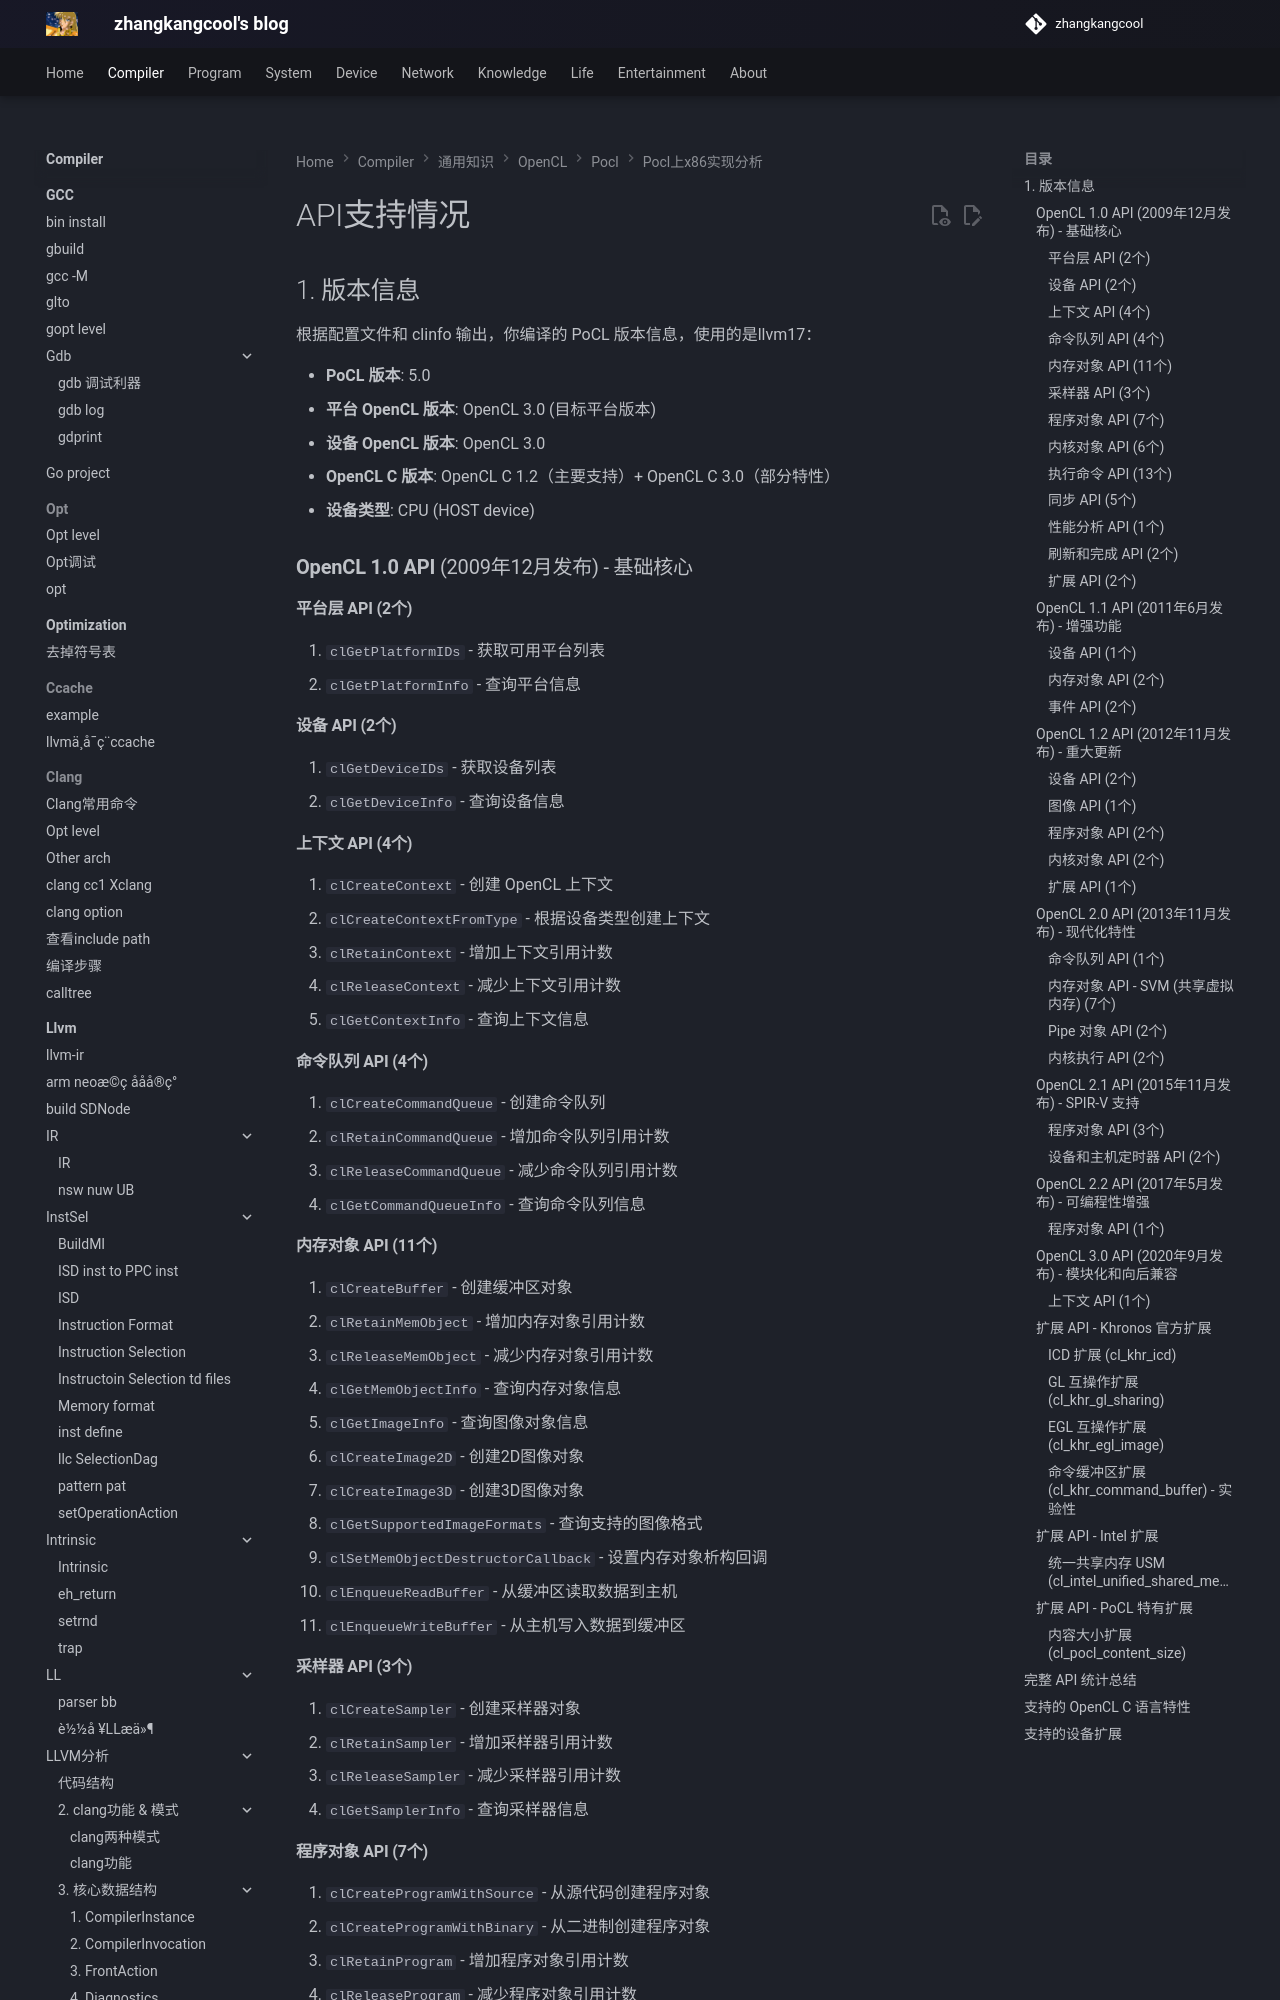

repository: zhangkangcool/zhangkangcool.github.io · page: Compiler/通用知识/OpenCL/pocl/pocl上x86实现分析/API支持情况/index.html · generator: mkdocs

# API支持情况

## 1. 版本信息

根据配置文件和 clinfo 输出，你编译的 PoCL 版本信息，使用的是llvm17：

- **PoCL 版本**: 5.0
- **平台 OpenCL 版本**: OpenCL 3.0 (目标平台版本)
- **设备 OpenCL 版本**: OpenCL 3.0
- **OpenCL C 版本**: OpenCL C 1.2（主要支持）+ OpenCL C 3.0（部分特性）
- **设备类型**: CPU (HOST device)



### **OpenCL 1.0 API** (2009年12月发布) - 基础核心

#### **平台层 API (2个)**

1. `clGetPlatformIDs` - 获取可用平台列表
2. `clGetPlatformInfo` - 查询平台信息

#### **设备 API (2个)**

1. `clGetDeviceIDs` - 获取设备列表
2. `clGetDeviceInfo` - 查询设备信息

#### **上下文 API (4个)**

1. `clCreateContext` - 创建 OpenCL 上下文
2. `clCreateContextFromType` - 根据设备类型创建上下文
3. `clRetainContext` - 增加上下文引用计数
4. `clReleaseContext` - 减少上下文引用计数
5. `clGetContextInfo` - 查询上下文信息

#### **命令队列 API (4个)**

1. `clCreateCommandQueue` - 创建命令队列
2. `clRetainCommandQueue` - 增加命令队列引用计数
3. `clReleaseCommandQueue` - 减少命令队列引用计数
4. `clGetCommandQueueInfo` - 查询命令队列信息

#### **内存对象 API (11个)**

1. `clCreateBuffer` - 创建缓冲区对象
2. `clRetainMemObject` - 增加内存对象引用计数
3. `clReleaseMemObject` - 减少内存对象引用计数
4. `clGetMemObjectInfo` - 查询内存对象信息
5. `clGetImageInfo` - 查询图像对象信息
6. `clCreateImage2D` - 创建2D图像对象
7. `clCreateImage3D` - 创建3D图像对象
8. `clGetSupportedImageFormats` - 查询支持的图像格式
9. `clSetMemObjectDestructorCallback` - 设置内存对象析构回调
10. `clEnqueueReadBuffer` - 从缓冲区读取数据到主机
11. `clEnqueueWriteBuffer` - 从主机写入数据到缓冲区

#### **采样器 API (3个)**

1. `clCreateSampler` - 创建采样器对象
2. `clRetainSampler` - 增加采样器引用计数
3. `clReleaseSampler` - 减少采样器引用计数
4. `clGetSamplerInfo` - 查询采样器信息

#### **程序对象 API (7个)**

1. `clCreateProgramWithSource` - 从源代码创建程序对象
2. `clCreateProgramWithBinary` - 从二进制创建程序对象
3. `clRetainProgram` - 增加程序对象引用计数
4. `clReleaseProgram` - 减少程序对象引用计数
5. `clBuildProgram` - 编译程序对象
6. `clGetProgramInfo` - 查询程序对象信息
7. `clGetProgramBuildInfo` - 查询程序编译信息
